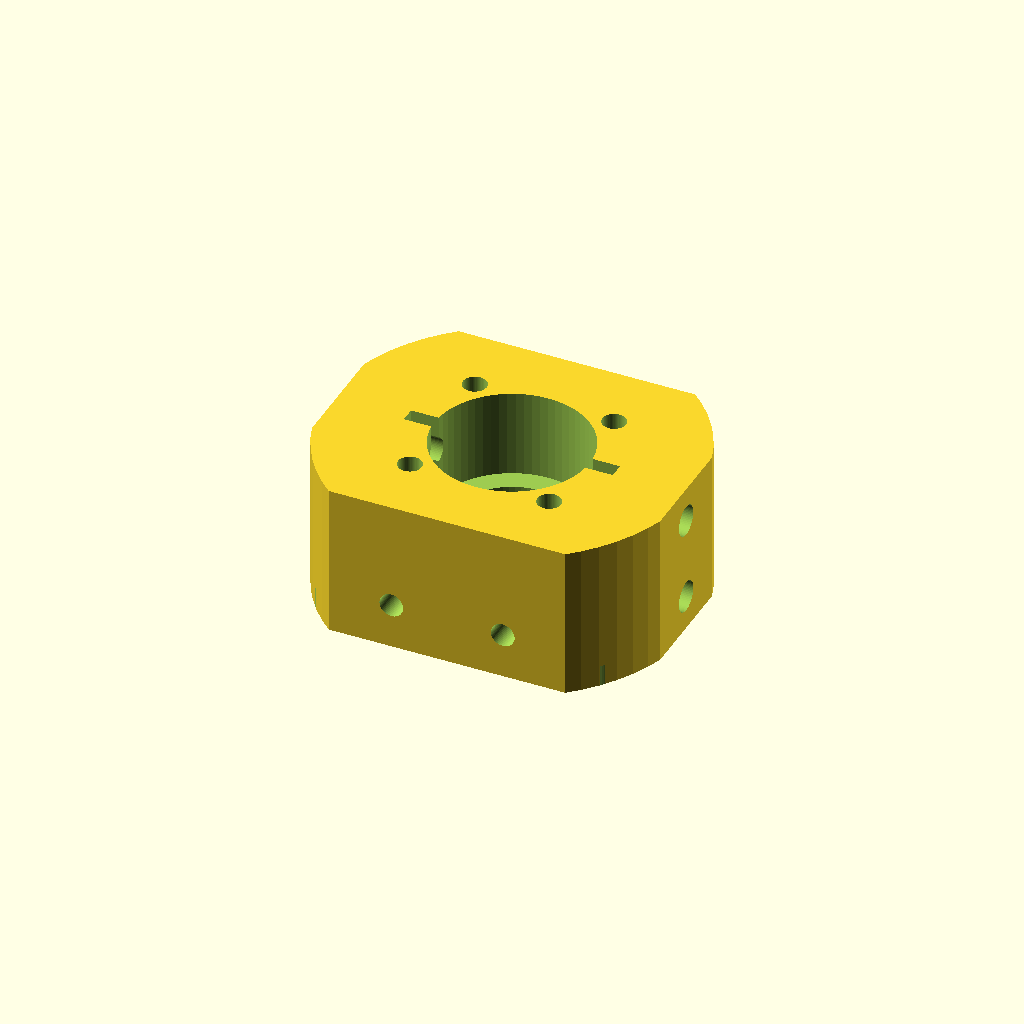
Cell 1 — every parameter at its default value.
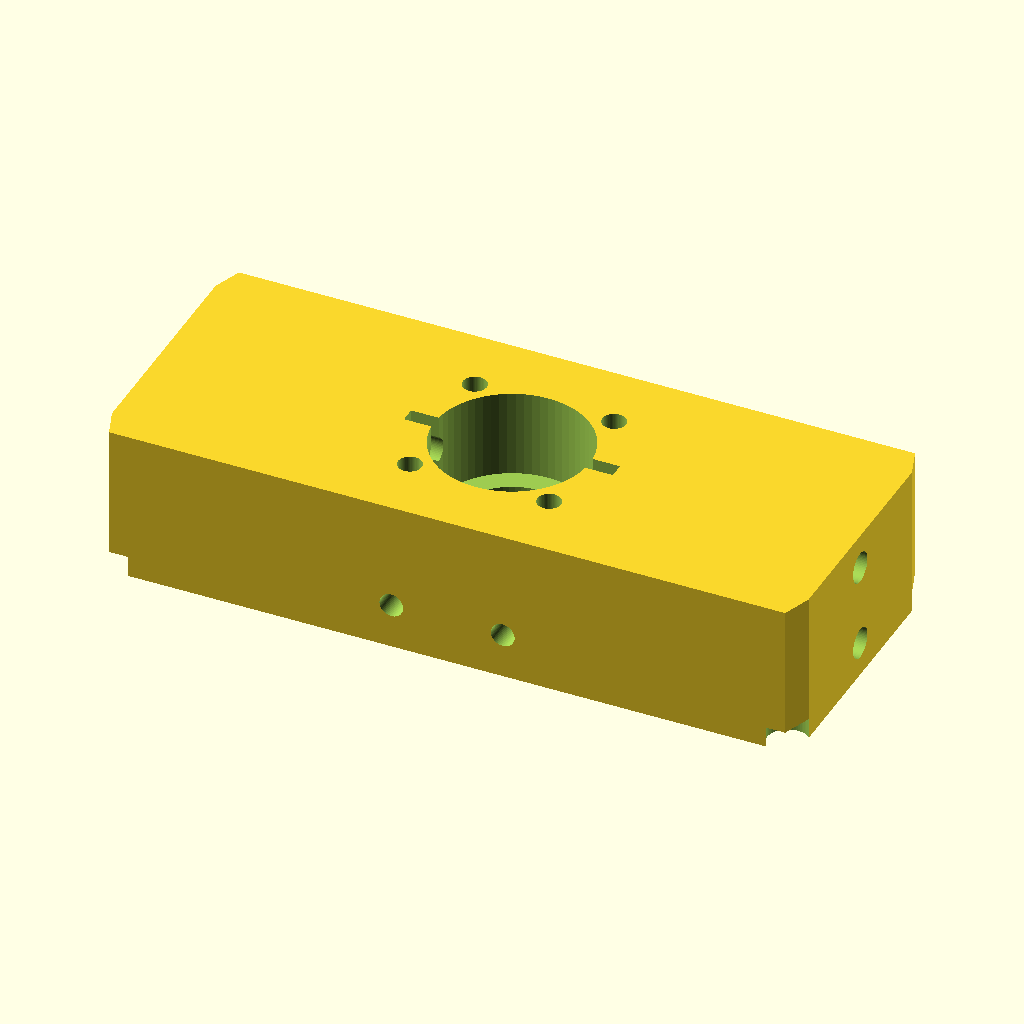
Cell 2 — block_l set to 100, the other parameters unchanged.
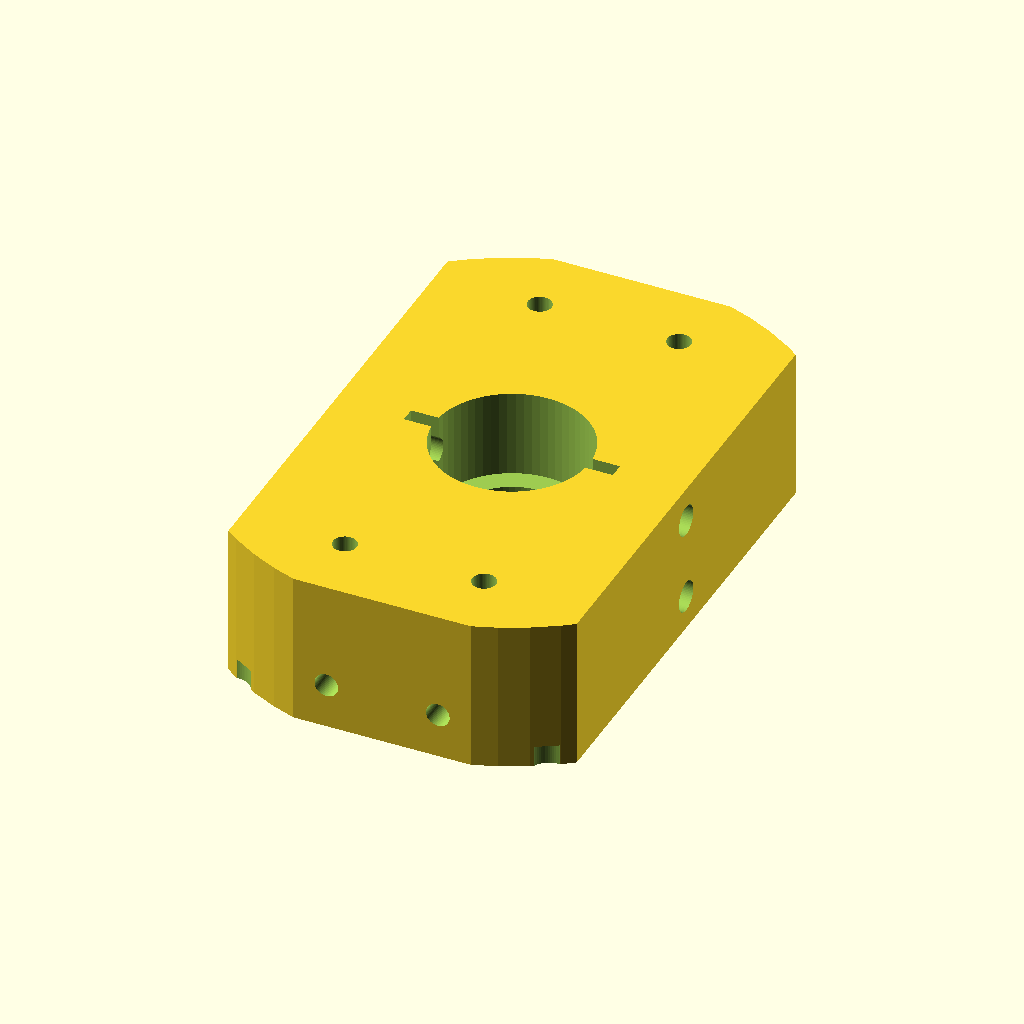
Cell 3 — block_w set to 80, the other parameters unchanged.
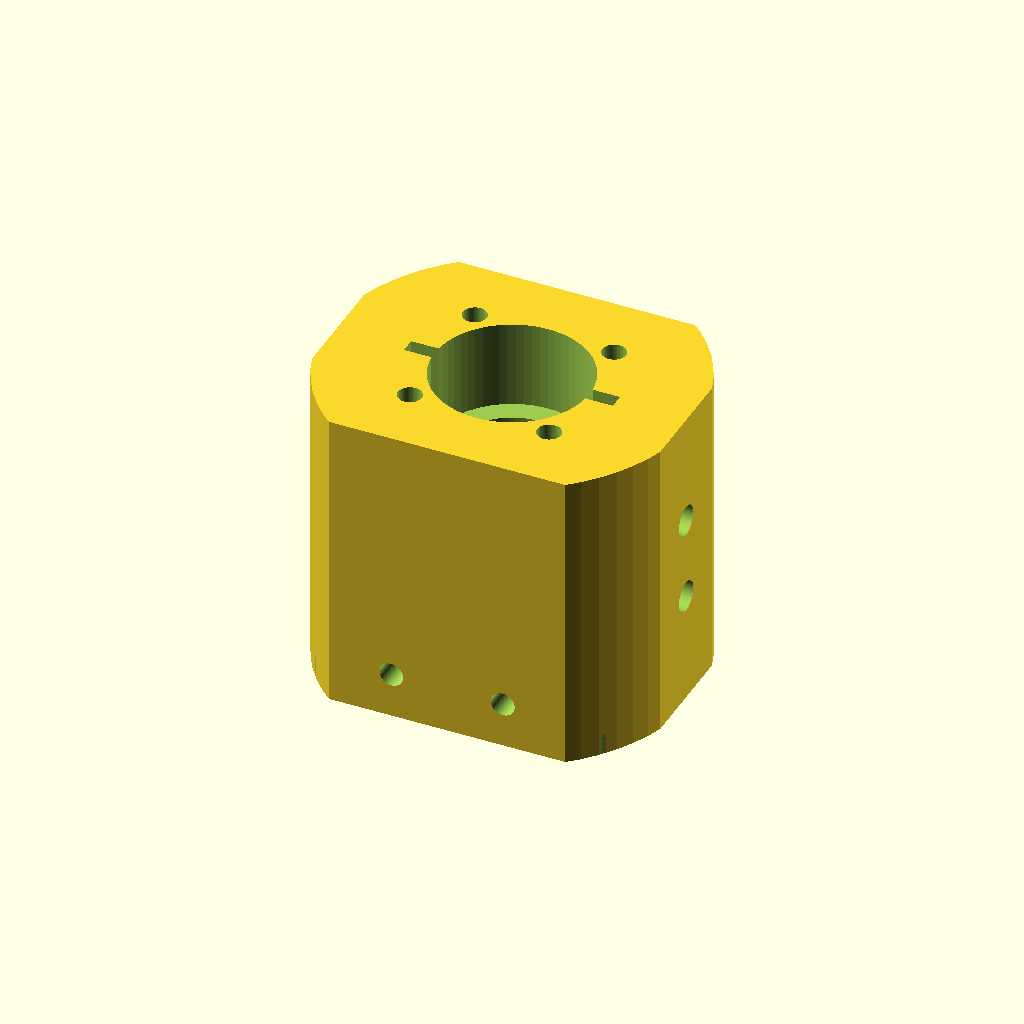
Cell 4: the same model with block_h = 44.
All cells are drawn from one camera (rotation 55°, 0°, 25°, orthographic, colour scheme Cornfield), so only the parameter changes between them.
OpenSCAD source file pipeline/evaluation/nopscadlib_benchmark/20260427_184749/gpt52/bench_complex_05.scad:
$fn=64;

// Parameters
t8_major_d = 8.0;
clearance_d = 8.6;

block_l = 50;
block_w = 40;
block_h = 22;

rail_hole_spacing = 20;   // typical MGN12 carriage spacing (approx)
rail_hole_edge_y = 10;    // distance from side edge to hole line
rail_hole_d = 3.4;        // M3 clearance
rail_counterbore_d = 6.2;
rail_counterbore_h = 3.0;

nut_pocket_d = 22.2;      // pocket for T8 anti-backlash nut OD (approx)
nut_pocket_h = 12.5;

spring_pocket_d = 16.0;
spring_pocket_h = 8.0;

clamp_slot_w = 2.2;
clamp_slot_l = 30;
clamp_slot_h = block_h + 1;

clamp_bolt_d = 3.4;       // M3 clearance
clamp_bolt_head_d = 6.2;
clamp_bolt_head_h = 3.0;
clamp_bolt_offset_z = 6.5;
clamp_bolt_offset_x = 16;

mount_hole_d = 4.4;       // M4 clearance (optional side mounting)
mount_hole_spacing_z = 12;
mount_hole_offset_x = 0;
mount_hole_offset_y = 0;

module nut_block_body() {
    // Main body with slight corner relief via intersection with cylinder (soften edges)
    intersection() {
        cube([block_l, block_w, block_h], center=true);
        // Rounded envelope
        scale([1,1,1])
            cylinder(d=max(block_l, block_w)*1.05, h=block_h*1.2, center=true);
    }
}

module rail_mount_holes() {
    // Four holes on bottom face for linear rail carriage
    // Pattern: two along X, two along Y (rectangular)
    // Place near bottom, through all
    for (sx = [-1, 1])
    for (sy = [-1, 1]) {
        translate([sx*rail_hole_spacing/2, sy*(block_w/2 - rail_hole_edge_y), 0])
            cylinder(d=rail_hole_d, h=block_h+2, center=true);
        // Counterbore from bottom
        translate([sx*rail_hole_spacing/2, sy*(block_w/2 - rail_hole_edge_y), -block_h/2 + rail_counterbore_h/2])
            cylinder(d=rail_counterbore_d, h=rail_counterbore_h+0.2, center=true);
    }
}

module leadscrew_and_nut_pockets() {
    // Through hole for leadscrew
    cylinder(d=clearance_d, h=block_h+2, center=true);

    // Main nut pocket from top
    translate([0,0, block_h/2 - nut_pocket_h/2])
        cylinder(d=nut_pocket_d, h=nut_pocket_h+0.2, center=true);

    // Spring pocket above nut pocket (for anti-backlash spring space)
    translate([0,0, block_h/2 - (nut_pocket_h + spring_pocket_h/2)])
        cylinder(d=spring_pocket_d, h=spring_pocket_h+0.2, center=true);
}

module clamp_features() {
    // Clamp slot to allow tightening around nut pocket area
    translate([0, 0, 0])
        cube([clamp_slot_l, clamp_slot_w, clamp_slot_h], center=true);

    // Two clamp bolts across Y (left-right) to pinch slot
    for (sx = [-1, 1]) {
        translate([sx*clamp_bolt_offset_x/2, 0, -block_h/2 + clamp_bolt_offset_z])
            rotate([90,0,0])
                cylinder(d=clamp_bolt_d, h=block_w+2, center=true);

        // Counterbore for bolt head on +Y side
        translate([sx*clamp_bolt_offset_x/2, block_w/2 - clamp_bolt_head_h/2, -block_h/2 + clamp_bolt_offset_z])
            rotate([90,0,0])
                cylinder(d=clamp_bolt_head_d, h=clamp_bolt_head_h+0.2, center=true);
    }
}

module side_mount_holes() {
    // Optional side mounting holes through X direction (two holes along Z)
    for (sz = [-1, 1]) {
        translate([0, 0, sz*mount_hole_spacing_z/2])
            rotate([0,90,0])
                cylinder(d=mount_hole_d, h=block_l+2, center=true);
    }
}

difference() {
    union() {
        nut_block_body();

        // Add a small top boss around nut pocket for strength
        translate([0,0, block_h/2 - 6])
            cylinder(d=nut_pocket_d+8, h=8, center=true);
    }

    // Internal features
    leadscrew_and_nut_pockets();

    // Rail mount holes
    rail_mount_holes();

    // Clamp slot and bolts
    clamp_features();

    // Side mount holes (can be removed by commenting out)
    side_mount_holes();

    // Small relief chamfer-like cuts on bottom edges using cylinders
    for (sx=[-1,1], sy=[-1,1]) {
        translate([sx*(block_l/2-2), sy*(block_w/2-2), -block_h/2])
            rotate([0,0,45])
                cylinder(d=6, h=6, center=true);
    }
}
Customizer parameters (derived from the source; name, type, default, range or options):
t8_major_d: number, default 8
clearance_d: number, default 8.6
block_l: number, default 50
block_w: number, default 40
block_h: number, default 22
rail_hole_spacing: number, default 20
rail_hole_edge_y: number, default 10
rail_hole_d: number, default 3.4
rail_counterbore_d: number, default 6.2
rail_counterbore_h: number, default 3
nut_pocket_d: number, default 22.2
nut_pocket_h: number, default 12.5
spring_pocket_d: number, default 16
spring_pocket_h: number, default 8
clamp_slot_w: number, default 2.2
clamp_slot_l: number, default 30
clamp_bolt_d: number, default 3.4
clamp_bolt_head_d: number, default 6.2
clamp_bolt_head_h: number, default 3
clamp_bolt_offset_z: number, default 6.5
clamp_bolt_offset_x: number, default 16
mount_hole_d: number, default 4.4
mount_hole_spacing_z: number, default 12
mount_hole_offset_x: number, default 0
mount_hole_offset_y: number, default 0
